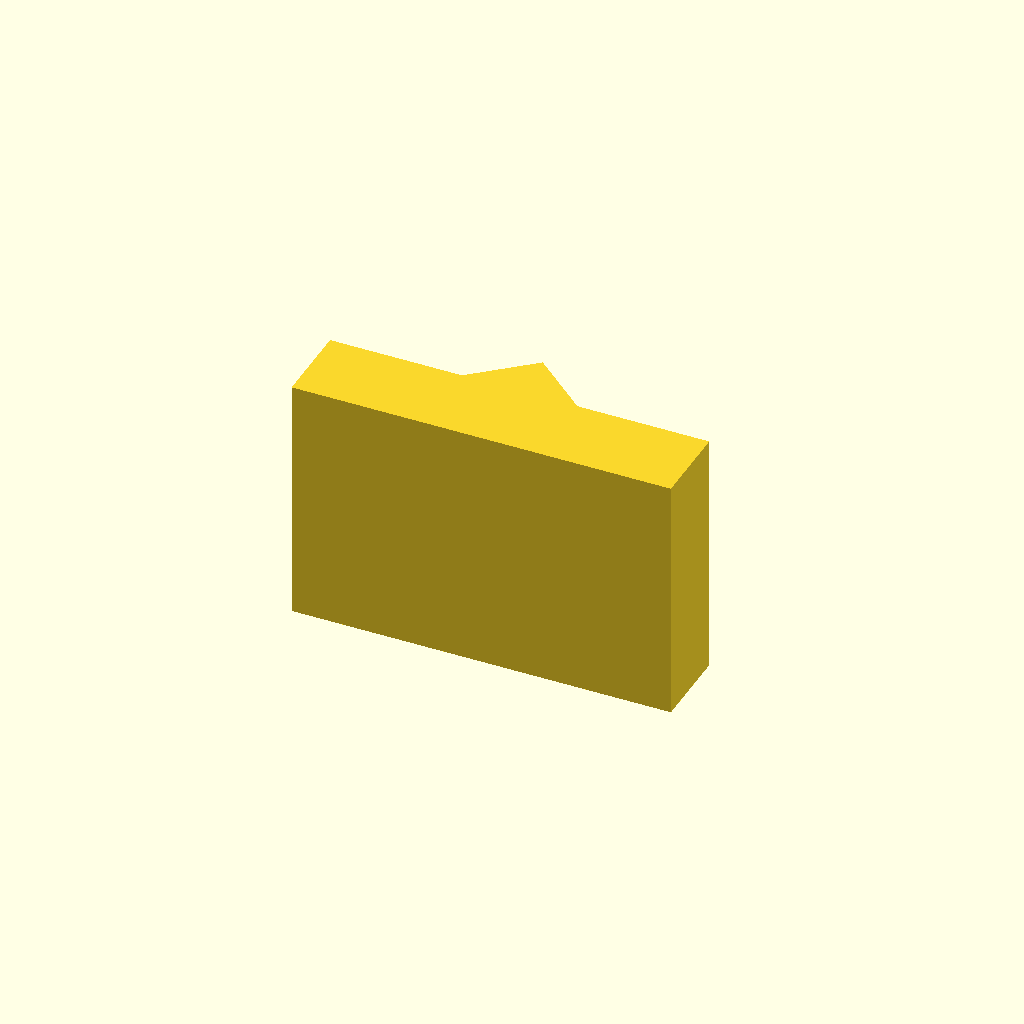
Cell 1: rendered with the file's own defaults.
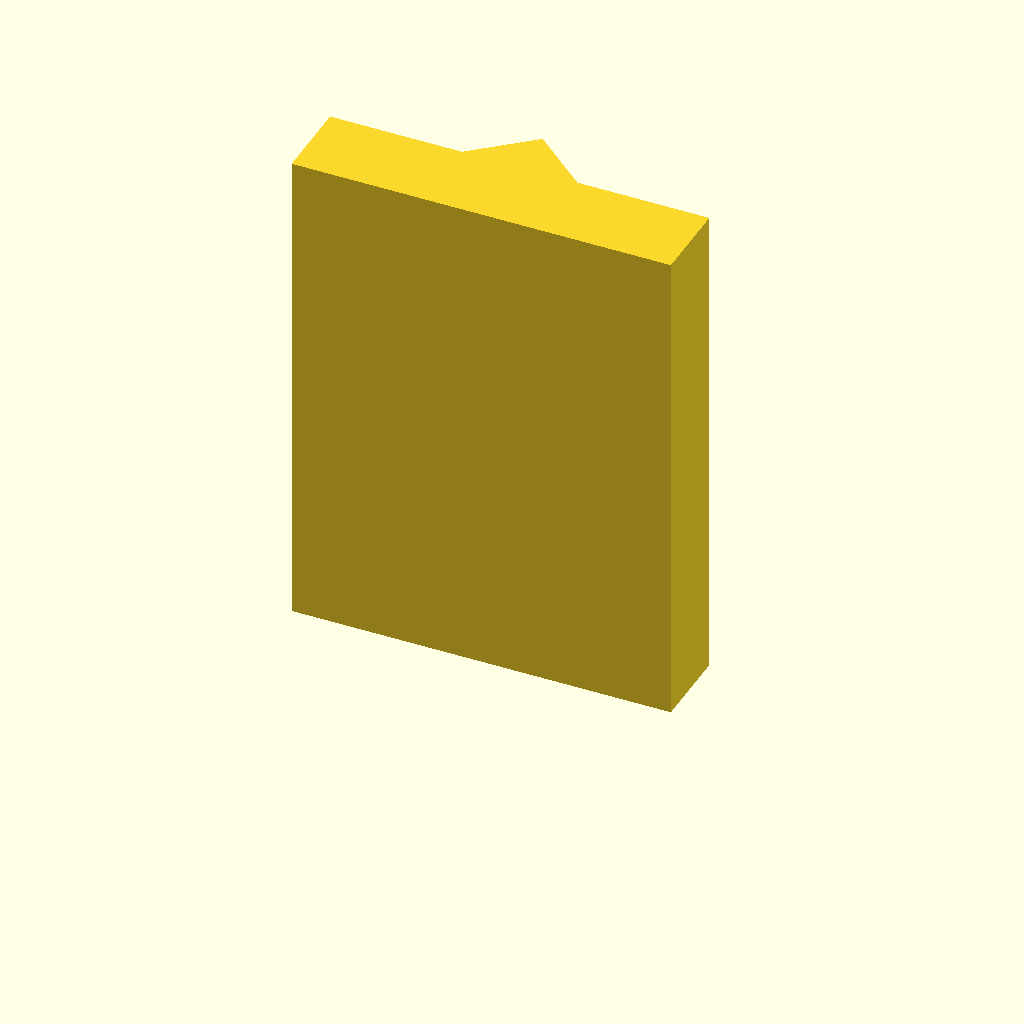
Cell 2: the same model with plate_t = 60.
One fixed orthographic camera (rotation 55°, 0°, 25°; colour scheme Cornfield) for every cell.
Source of the model, optional_data/data/sketch2/vguides/part_0046.scad:
$fn = 32;

// ----------------------------------------------------------------------
// V guide rail: vrib, 46 mm wide
// ----------------------------------------------------------------------

// --- parameters (mm) ---
rail_w = 46;              // rail width, X
base_t = 10;              // base plate thickness
v_depth = 6;              // V feature depth / height
v_half_w = 7;             // half width of the V at the base face
plate_t = 30;             // rail length, Z (the extrusion height)
fit_tol = 0.02;           // declared fit tolerance (prompt contract)
free_tol = 0.2;           // declared free tolerance (prompt contract)

profile = [[0, 0], [46, 0], [46, 10], [30, 10], [23, 16], [16, 10], [0, 10]];  // primary outline, 7 points, counter clockwise

// --- the one profile operation ---
linear_extrude(height = plate_t) polygon(points = profile);
Customizer parameters (derived from the source; name, type, default, range or options):
rail_w: number, default 46
base_t: number, default 10
v_depth: number, default 6
v_half_w: number, default 7
plate_t: number, default 30
fit_tol: number, default 0.02
free_tol: number, default 0.2
